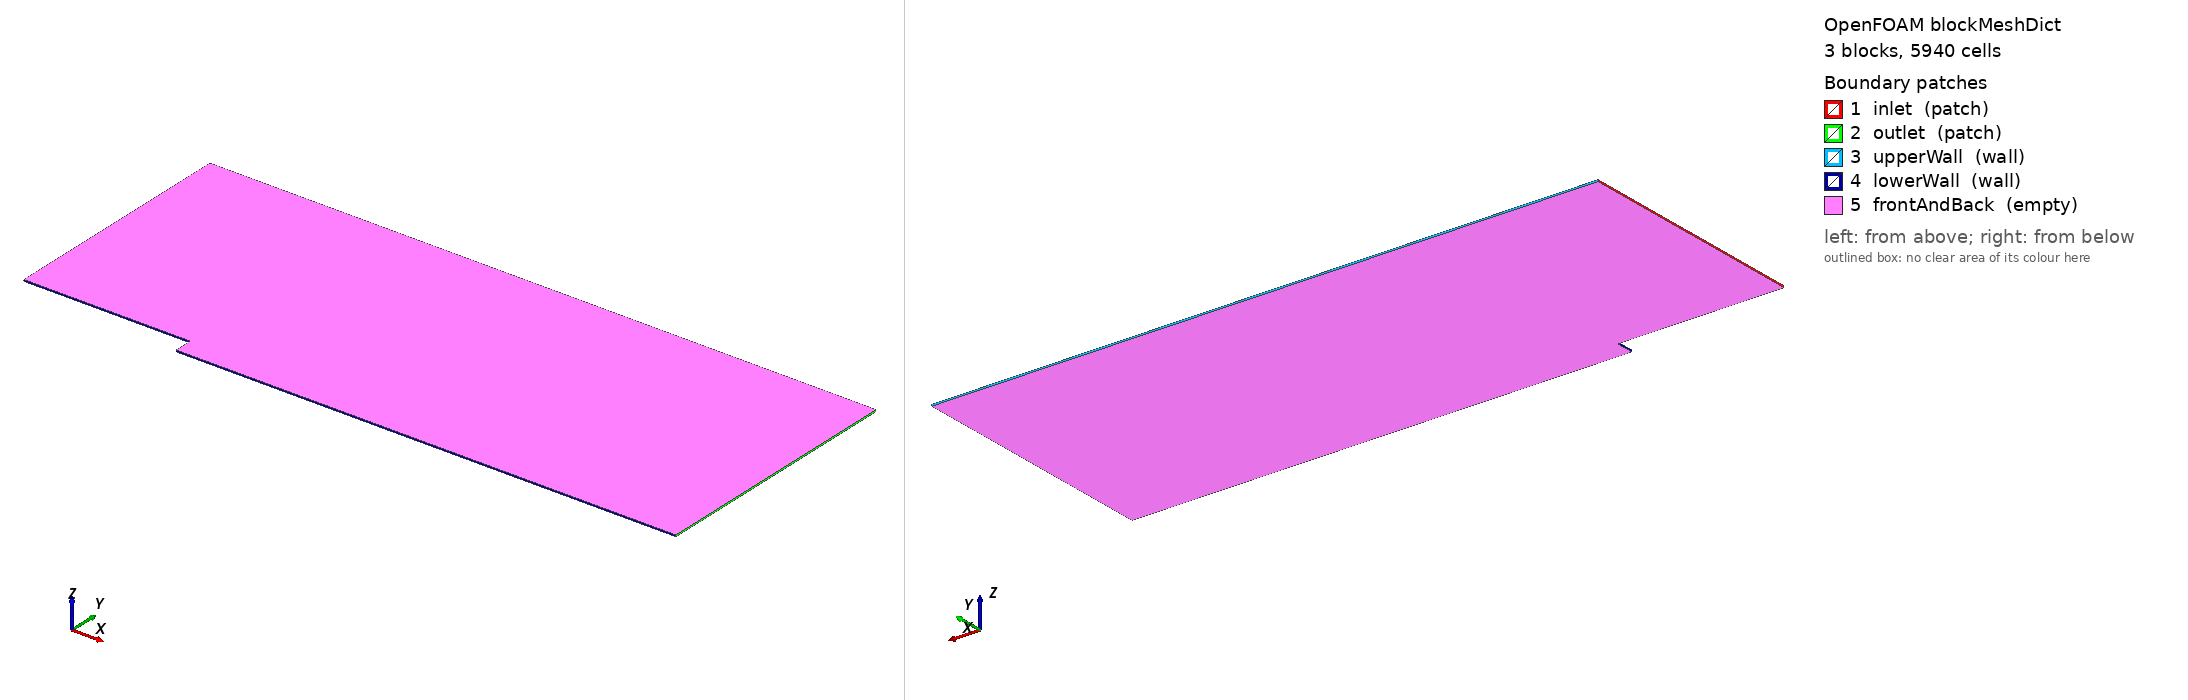

OpenFOAM case: the mesh blockMesh builds from blockMeshDict, 3 block(s), 5940 cells. Boundary patches (legend numbers): 1 inlet (patch), 2 outlet (patch), 3 upperWall (wall), 4 lowerWall (wall), 5 frontAndBack (empty). Left view from above one corner, right view from below the opposite corner. Boundary conditions: 6 field file(s) under 0/; 5 of 5 drawn patches have an entry in a shipped field file.

=== system/blockMeshDict ===
FoamFile
{
    format      ascii;
    class       dictionary;
    object      blockMeshDict;
}

convertToMeters 0.001;

vertices
(
	// back
	(-101.6	0	  -0.5) // 00
	(-101.6	147.5 -0.5)
	(0	   -11.25 -0.5) 
	(0		0	  -0.5)
	(0		147.5 -0.5) // before step
	(304.8 -11.25 -0.5)
	(304.8  0     -0.5)
	(304.8	147.5 -0.5)

	// front
	(-101.6	0	   0.5)
	(-101.6	147.5  0.5)
	(0	   -11.25  0.5) 
	(0		0	   0.5)
	(0		147.5  0.5) // before step
	(304.8 -11.25  0.5)
	(304.8  0      0.5)
	(304.8	147.5  0.5) // 15
);

posY
(
    (0.2 0.3 10) // 20% length, 30% meshes included, expansion ratio of 10:1
    (0.6 0.4 1)
    (0.2 0.3 0.1)
);

blocks
(
    hex (0 3 4 1 8 11 12 9)
    (30 40 1)
    simpleGrading (0.01 $posY 1) // narrowing x-dir meshes to the middle

    hex (2 5 6 3 10 13 14 11)
    (60 39 1)
    simpleGrading (100 $posY 1) // consistent expanding ratio to part 3

    hex (3 6 7 4 11 14 15 12)
    (60 40 1)
    simpleGrading (100 $posY 1) // expanding x-dir meshes from the middle
);

boundary
(
    inlet
    {
        type patch;
        faces
        (
            (0 1 9 8)
        );
    }
    outlet
    {
        type patch;
        faces
        (
            (5 6 14 13)
            (6 7 15 14)
        );
    }
    upperWall
    {
        type wall;
        faces
        (
            (1 4 12 9)
            (4 7 15 12)
        );
    }
    lowerWall
    {
        type wall;
        faces
        (
            (0 3 11 8)
            (3 2 10 11)
            (2 5 13 10)
        );
    }
    frontAndBack
    {
        type empty; // 2-D problem configuration
        faces
        (
            (0 3 4 1)
            (2 5 6 3)
            (3 6 7 4)
			(8 11 12 9)
			(10 13 14 11)
			(11 14 15 12)
        );
    }
);


=== system/controlDict ===
FoamFile
{
    format      ascii;
    class       dictionary;
    location    "system";
    object      controlDict;
}

application		foamRun;

solver          fluid; // rhoPimpleFoam no longer exists standalone

startFrom       latestTime;

startTime       0; // time step

stopAt          endTime;

endTime         40000; // time step

deltaT          1;

writeControl    timeStep;

writeInterval   100; // writes data every 100 time steps

purgeWrite      0; // disabled purgeWrite to store all time directories

writeFormat     ascii;

writePrecision  6; // written to 6 significant figures like "6.012475 m/s"

writeCompression off; // do not compress the files with gzip

timeFormat      general;

timePrecision   6; // written to 6 significant figures like "6.012475 sec"

runTimeModifiable true;


=== 0/alphat ===
FoamFile
{
    version     2.0;
    format      ascii;
    class       volScalarField;
    location    "0";
    object      alphat;
}

dimensions      [1 -1 -1 0 0 0 0];

internalField   uniform 0;

boundaryField
{
    inlet
    {
        type            calculated;
        value           uniform 0;
    }

    outlet
    {
        type            calculated;
        value           uniform 0;
    }

    upperWall
    {
		type			compressible::alphatWallFunction;
		value			uniform 0;
    }

	lowerWall
    {
		type			compressible::alphatWallFunction; // compressible heat
		value			uniform 0;
    }

	frontAndBack
	{
		type			empty;
	}
}


=== 0/epsilon ===
FoamFile
{
    format      ascii;
    class       volScalarField;
    location    "0";
    object      epsilon;
}

dimensions      [0 2 -3 0 0 0 0];

internalField   uniform 14.855; // to be adjusted

boundaryField
{
    inlet
    {
		type            fixedValue;   // supplies inlet dissipation
        value           uniform 14.855;
    }
    outlet
    {
        type            zeroGradient;
    }
    upperWall
    {
		type            epsilonWallFunction; // boundary treatment
        value           uniform 14.855;
    }
    lowerWall
    {
		type            epsilonWallFunction; // boundary treatment
        value           uniform 14.855;
    }
    frontAndBack
    {
        type            empty;
    }
}


=== 0/k ===
FoamFile
{
    format      ascii;
    class       volScalarField;
    location    "0";
    object      k;
}

dimensions      [0 2 -2 0 0 0 0];

internalField   uniform 0.375; // to be adjusted

boundaryField
{
    inlet
    {
        type            zeroGradient;
    }
    outlet
    {
        type            zeroGradient;
    }
    upperWall
    {
	    type            kqRWallFunction; // RAS requires boundary treatment
        value           uniform 0.375;
    }
    lowerWall
    {
	    type            kqRWallFunction; // RAS requires boundary treatment
        value           uniform 0.375;
    }
    frontAndBack
    {
        type            empty;
    }
}


=== 0/nut ===
FoamFile
{
    format      ascii;
    class       volScalarField;
    object      nut;
}

dimensions      [0 2 -1 0 0 0 0];

internalField   uniform 0; // turbulent kinematic viscosity

boundaryField
{
    inlet
    {
        type            calculated;
		value			uniform 0;
    }

    outlet
    {
        type            calculated;
		value			uniform 0;
    }

    upperWall
    {
        type            nutkWallFunction;
		value			uniform 0;
    }

    lowerWall
    {
        type            nutkWallFunction;
		value			uniform 0;
    }

    frontAndBack
    {
        type            empty;
    }
}


=== 0/rho ===
FoamFile
{
    format      ascii;
    class       volScalarField;
    location    "0";
    object      rho;
}
// * * * * * * * * * * * * * * * * * * * * * * * * * * * * * * * * * * * * * //

dimensions      [1 -3 0 0 0 0 0];

internalField   uniform 0.30617;

boundaryField
{
    inlet
    {
        type            calculated;
        value           uniform 0.315989;
    }
    outlet
    {
        type            calculated;
        value           uniform 0.30617; // for consistence
    }
    upperWall
    {
        type            zeroGradient;
    }
    lowerWall
    {
        type            zeroGradient;
    }
    frontAndBack
    {
        type            empty;
    }
}


Also in the case, not shown: 0/p (36756 bytes, source omitted).
